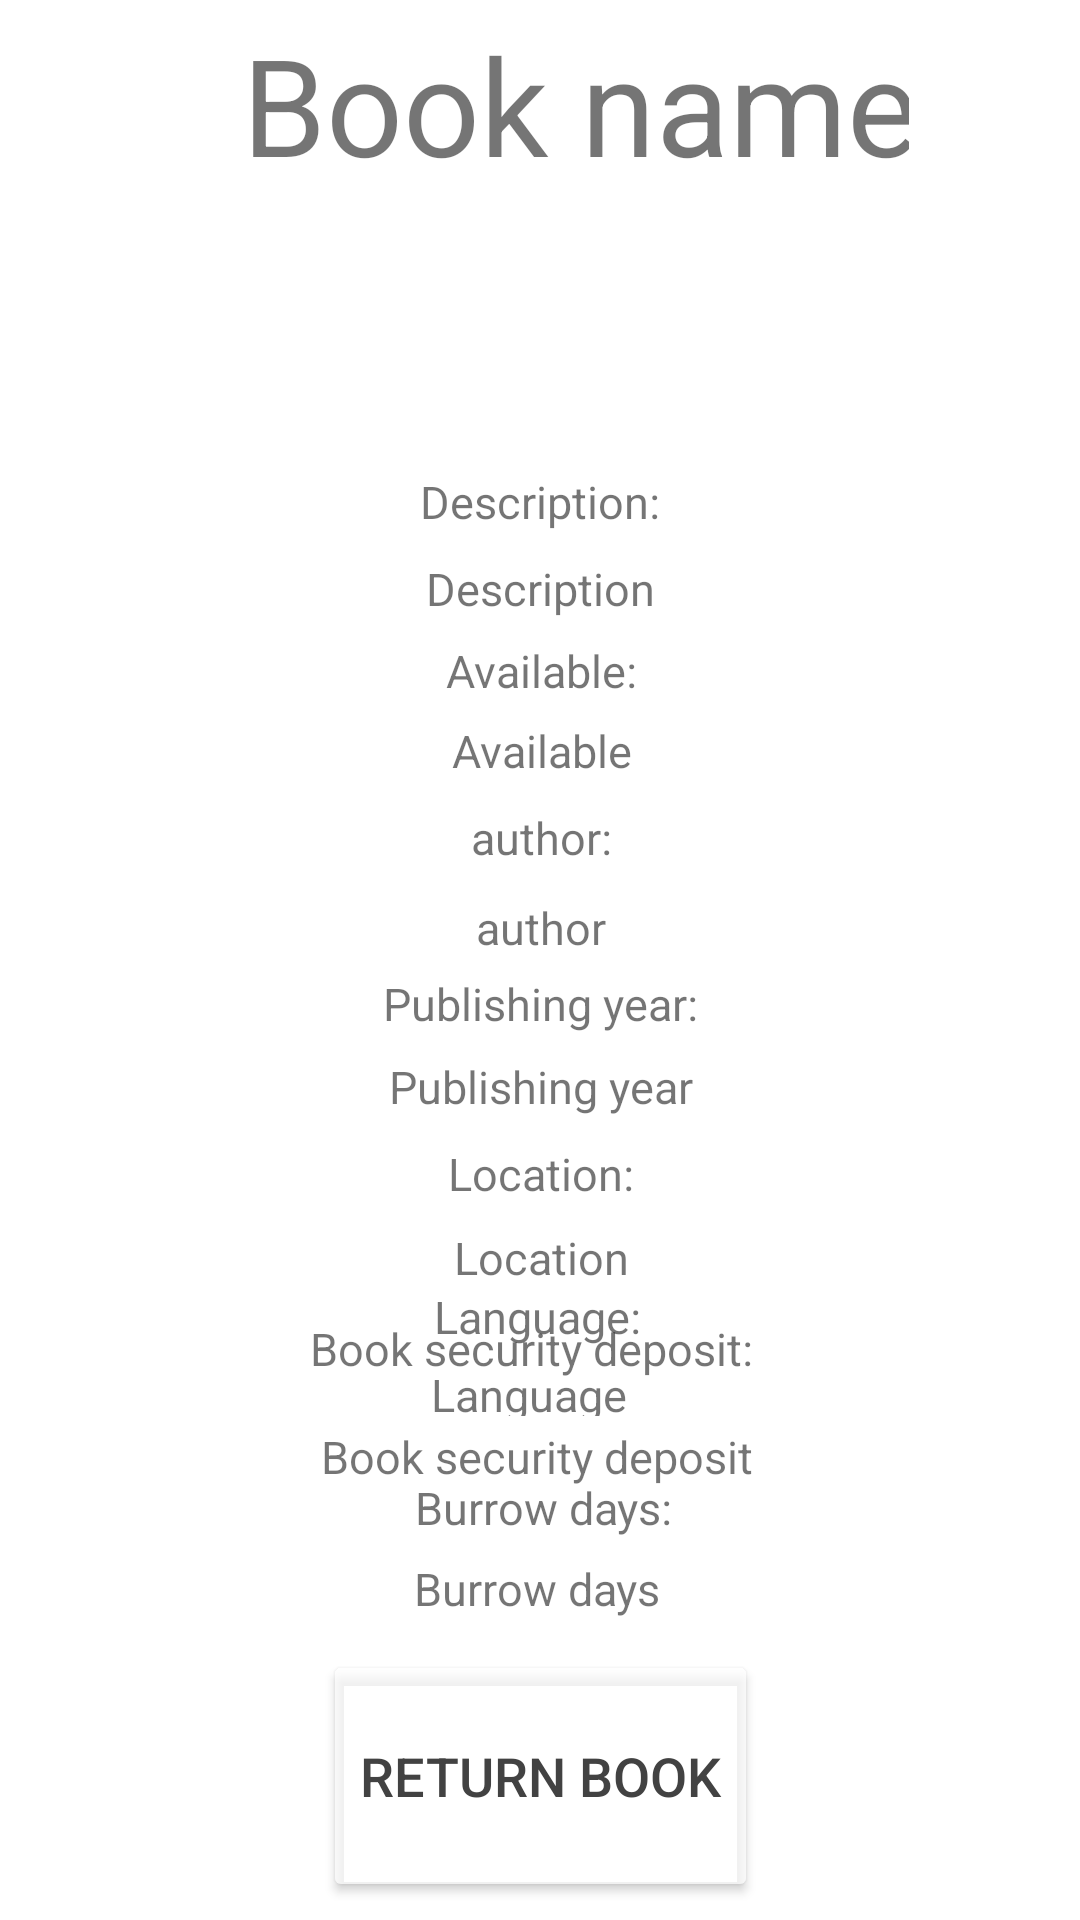

This screen was rendered from an Android layout file. Write that file and the resources it references.
<!-- AndroidManifest.xml: application theme Theme.SharingBooks -->
<!-- res/layout/activity_book_details_supplier.xml -->
<?xml version="1.0" encoding="utf-8"?>
<androidx.constraintlayout.widget.ConstraintLayout xmlns:android="http://schemas.android.com/apk/res/android"
    xmlns:app="http://schemas.android.com/apk/res-auto"
    xmlns:tools="http://schemas.android.com/tools"
    android:id="@+id/rl"
    android:layout_width="match_parent"
    android:layout_height="match_parent"
    android:orientation="vertical"
    tools:context="Activities.BookDetailsSupplier">

    <TextView
        android:id="@+id/book_name_text"
        android:layout_width="249dp"
        android:layout_height="wrap_content"
        android:ems="10"
        android:inputType="textPersonName"
        android:paddingLeft="80px"
        android:text="Book name"
        android:textSize="45sp"
        app:layout_constraintBottom_toBottomOf="parent"
        app:layout_constraintEnd_toEndOf="parent"
        app:layout_constraintHorizontal_bias="0.487"
        app:layout_constraintStart_toStartOf="parent"
        app:layout_constraintTop_toTopOf="parent"
        app:layout_constraintVertical_bias="0.008" />

    <ImageView
        android:id="@+id/book_image"
        android:layout_width="98dp"
        android:layout_height="88dp"
        app:layout_constraintBottom_toBottomOf="parent"
        app:layout_constraintEnd_toEndOf="parent"
        app:layout_constraintHorizontal_bias="0.498"
        app:layout_constraintStart_toStartOf="parent"
        app:layout_constraintTop_toBottomOf="@+id/book_name_text"
        app:layout_constraintVertical_bias="0.0" />


    <TextView
        android:id="@+id/description_text"
        android:layout_width="264dp"
        android:layout_height="29dp"
        android:gravity="center"
        android:text="Description:"
        android:textSize="15sp"
        app:layout_constraintBottom_toBottomOf="parent"
        app:layout_constraintEnd_toEndOf="parent"
        app:layout_constraintStart_toStartOf="parent"
        app:layout_constraintTop_toBottomOf="@+id/book_image"
        app:layout_constraintVertical_bias="0.0" />

    <TextView
        android:id="@+id/description_book"
        android:layout_width="248dp"
        android:layout_height="29dp"
        android:background="#FFFFFF"
        android:ems="10"
        android:gravity="center"
        android:inputType="textMultiLine"
        android:singleLine="false"
        android:text="Description"
        android:textSize="15sp"
        app:layout_constraintBottom_toBottomOf="parent"
        app:layout_constraintEnd_toEndOf="parent"
        app:layout_constraintStart_toStartOf="parent"
        app:layout_constraintTop_toBottomOf="@+id/description_text"
        app:layout_constraintVertical_bias="0.0" />

    <TextView
        android:id="@+id/available_text"
        android:layout_width="264dp"
        android:layout_height="26dp"
        android:gravity="center"
        android:text="Available:"
        android:textSize="15sp"
        app:layout_constraintBottom_toBottomOf="parent"
        app:layout_constraintEnd_toEndOf="parent"
        app:layout_constraintHorizontal_bias="0.503"
        app:layout_constraintStart_toStartOf="parent"
        app:layout_constraintTop_toBottomOf="@+id/description_book"
        app:layout_constraintVertical_bias="0.0" />

    <TextView
        android:id="@+id/available_book"
        android:layout_width="258dp"
        android:layout_height="27dp"
        android:background="#FFFFFF"
        android:ems="10"
        android:gravity="center"
        android:inputType="text"
        android:text="Available"
        android:textSize="15sp"
        app:layout_constraintBottom_toBottomOf="parent"
        app:layout_constraintEnd_toEndOf="parent"
        app:layout_constraintHorizontal_bias="0.503"
        app:layout_constraintStart_toStartOf="parent"
        app:layout_constraintTop_toBottomOf="@+id/available_text"
        app:layout_constraintVertical_bias="0.0" />

    <TextView
        android:id="@+id/author_text"
        android:layout_width="260dp"
        android:layout_height="31dp"
        android:gravity="center"
        android:text="author:"
        android:textSize="15sp"
        app:layout_constraintBottom_toBottomOf="parent"
        app:layout_constraintEnd_toEndOf="parent"
        app:layout_constraintHorizontal_bias="0.503"
        app:layout_constraintStart_toStartOf="parent"
        app:layout_constraintTop_toBottomOf="@+id/available_book"
        app:layout_constraintVertical_bias="0.0" />

    <TextView
        android:id="@+id/author_book"
        android:layout_width="258dp"
        android:layout_height="29dp"
        android:background="#FFFFFF"
        android:ems="10"
        android:gravity="center"
        android:inputType="text"
        android:text="author"
        android:textSize="15sp"
        app:layout_constraintBottom_toBottomOf="parent"
        app:layout_constraintEnd_toEndOf="parent"
        app:layout_constraintHorizontal_bias="0.503"
        app:layout_constraintStart_toStartOf="parent"
        app:layout_constraintTop_toBottomOf="@+id/author_text"
        app:layout_constraintVertical_bias="0.0" />

    <TextView
        android:id="@+id/publishing_year_text"
        android:layout_width="255dp"
        android:layout_height="22dp"
        android:gravity="center"
        android:text="Publishing year:"
        android:textSize="15sp"
        app:layout_constraintBottom_toBottomOf="parent"
        app:layout_constraintEnd_toEndOf="parent"
        app:layout_constraintHorizontal_bias="0.503"
        app:layout_constraintStart_toStartOf="parent"
        app:layout_constraintTop_toBottomOf="@+id/author_book"
        app:layout_constraintVertical_bias="0.0" />

    <TextView
        android:id="@+id/publishing_year_book"
        android:layout_width="261dp"
        android:layout_height="33dp"
        android:background="#FFFFFF"
        android:ems="10"
        android:gravity="center"
        android:inputType="text"
        android:text="Publishing year"
        android:textSize="15sp"
        app:layout_constraintBottom_toBottomOf="parent"
        app:layout_constraintEnd_toEndOf="parent"
        app:layout_constraintHorizontal_bias="0.503"
        app:layout_constraintStart_toStartOf="parent"
        app:layout_constraintTop_toBottomOf="@+id/publishing_year_text"
        app:layout_constraintVertical_bias="0.0" />

    <TextView
        android:id="@+id/location_text"
        android:layout_width="260dp"
        android:layout_height="25dp"
        android:gravity="center"
        android:text="Location:"
        android:textSize="15sp"
        app:layout_constraintBottom_toBottomOf="parent"
        app:layout_constraintEnd_toEndOf="parent"
        app:layout_constraintHorizontal_bias="0.503"
        app:layout_constraintStart_toStartOf="parent"
        app:layout_constraintTop_toBottomOf="@+id/publishing_year_book"
        app:layout_constraintVertical_bias="0.0" />

    <TextView
        android:id="@+id/location_book"
        android:layout_width="252dp"
        android:layout_height="31dp"
        android:background="#FFFFFF"
        android:ems="10"
        android:gravity="center"
        android:inputType="number"
        android:text="Location"
        android:textSize="15sp"
        app:layout_constraintBottom_toBottomOf="parent"
        app:layout_constraintEnd_toEndOf="parent"
        app:layout_constraintHorizontal_bias="0.503"
        app:layout_constraintStart_toStartOf="parent"
        app:layout_constraintTop_toBottomOf="@+id/location_text"
        app:layout_constraintVertical_bias="0.0" />


    <TextView
        android:id="@+id/language_text"
        android:layout_width="260dp"
        android:layout_height="25dp"
        android:gravity="center"
        android:text="Language:"
        android:textSize="15sp"
        app:layout_constraintBottom_toBottomOf="parent"
        app:layout_constraintEnd_toEndOf="parent"
        app:layout_constraintHorizontal_bias="0.49"
        app:layout_constraintStart_toStartOf="parent"
        app:layout_constraintTop_toBottomOf="@+id/publishing_year_book"
        app:layout_constraintVertical_bias="0.201" />

    <TextView
        android:id="@+id/language_book"
        android:layout_width="252dp"
        android:layout_height="31dp"
        android:background="#FFFFFF"
        android:ems="10"
        android:gravity="center"
        android:inputType="number"
        android:text="Language"
        android:textSize="15sp"
        app:layout_constraintBottom_toBottomOf="parent"
        app:layout_constraintEnd_toEndOf="parent"
        app:layout_constraintHorizontal_bias="0.465"
        app:layout_constraintStart_toStartOf="parent"
        app:layout_constraintTop_toBottomOf="@+id/location_text"
        app:layout_constraintVertical_bias="0.222" />

    <TextView
        android:id="@+id/Book_security_Deposit_text"
        android:layout_width="250dp"
        android:layout_height="27dp"
        android:gravity="center"
        android:text="Book security deposit:"
        android:textSize="15sp"
        app:layout_constraintBottom_toBottomOf="parent"
        app:layout_constraintEnd_toEndOf="parent"
        app:layout_constraintHorizontal_bias="0.472"
        app:layout_constraintStart_toStartOf="parent"
        app:layout_constraintTop_toTopOf="parent"
        app:layout_constraintVertical_bias="0.711"
        tools:ignore="UnknownId" />

    <TextView
        android:id="@+id/Book_security_Deposit"
        android:layout_width="260dp"
        android:layout_height="27dp"
        android:background="#FFFFFF"
        android:gravity="center"
        android:text="Book security deposit"
        android:textSize="15sp"
        app:layout_constraintBottom_toBottomOf="parent"
        app:layout_constraintEnd_toEndOf="parent"
        app:layout_constraintHorizontal_bias="0.49"
        app:layout_constraintStart_toStartOf="parent"
        app:layout_constraintTop_toBottomOf="@+id/Book_security_Deposit_text"
        app:layout_constraintVertical_bias="0.059" />

    <TextView
        android:id="@+id/burrow_days_text"
        android:layout_width="250dp"
        android:layout_height="27dp"
        android:layout_marginBottom="124dp"
        android:gravity="center"
        android:text="Burrow days:"
        android:textSize="15sp"
        app:layout_constraintBottom_toBottomOf="parent"
        app:layout_constraintEnd_toEndOf="parent"
        app:layout_constraintHorizontal_bias="0.509"
        app:layout_constraintStart_toStartOf="parent"
        app:layout_constraintTop_toBottomOf="@+id/pcunits"
        app:layout_constraintVertical_bias="0.069"
        tools:ignore="UnknownId" />

    <TextView
        android:id="@+id/burrow_days_book"
        android:layout_width="260dp"
        android:layout_height="27dp"
        android:background="#FFFFFF"
        android:gravity="center"
        android:text="Burrow days"
        android:textSize="15sp"
        app:layout_constraintBottom_toBottomOf="parent"
        app:layout_constraintEnd_toEndOf="parent"
        app:layout_constraintHorizontal_bias="0.49"
        app:layout_constraintStart_toStartOf="parent"
        app:layout_constraintTop_toBottomOf="@+id/burrow_days_text"
        app:layout_constraintVertical_bias="0.0" />

    <Button
        android:id="@+id/book_return"
        android:layout_width="145dp"
        android:layout_height="84dp"
        android:text="return book"
        android:textColor="@color/cardview_dark_background"
        android:textSize="18sp"
        app:backgroundTint="?android:attr/textColorSecondaryInverse"
        app:layout_constraintBottom_toBottomOf="parent"
        app:layout_constraintEnd_toEndOf="parent"
        app:layout_constraintStart_toStartOf="parent"
        app:layout_constraintTop_toTopOf="parent"
        app:layout_constraintVertical_bias="0.989" />

</androidx.constraintlayout.widget.ConstraintLayout>
<!-- resources referenced by this layout -->
<resources>
  <style name="Theme.SharingBooks" parent="Theme.MaterialComponents.DayNight.DarkActionBar">
          
          <item name="colorPrimary">@color/purple_500</item>
          <item name="colorPrimaryVariant">@color/purple_700</item>
          <item name="colorOnPrimary">@color/white</item>
          
          <item name="colorSecondary">@color/teal_200</item>
          <item name="colorSecondaryVariant">@color/teal_700</item>
          <item name="colorOnSecondary">@color/black</item>
          
          <item name="android:statusBarColor" tools:targetApi="l">?attr/colorPrimaryVariant</item>
          
      </style>
  <color name="purple_500">#FF6200EE</color>
  <color name="purple_700">#FF3700B3</color>
  <color name="white">#FFFFFFFF</color>
  <color name="teal_200">#FF03DAC5</color>
  <color name="teal_700">#FF018786</color>
  <color name="black">#FF000000</color>
</resources>
